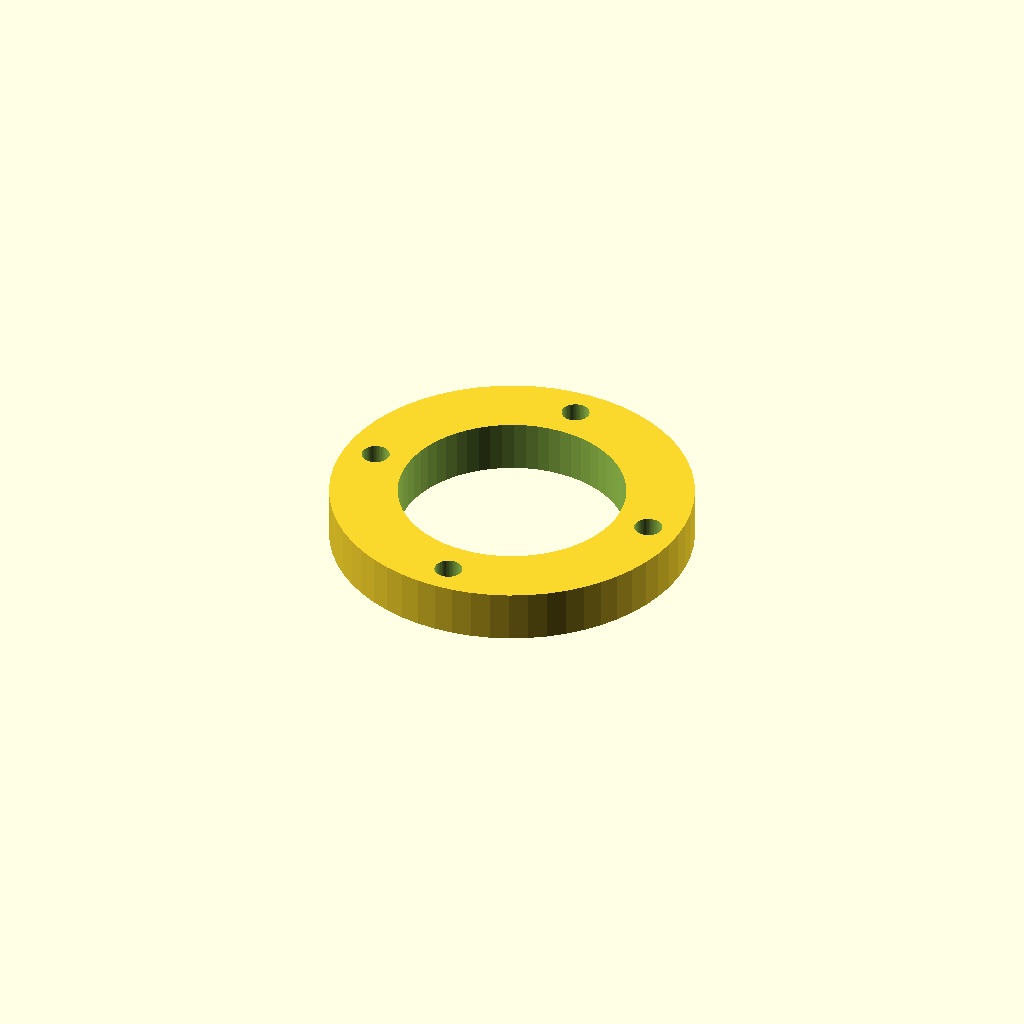
Cell 1: rendered with the file's own defaults.
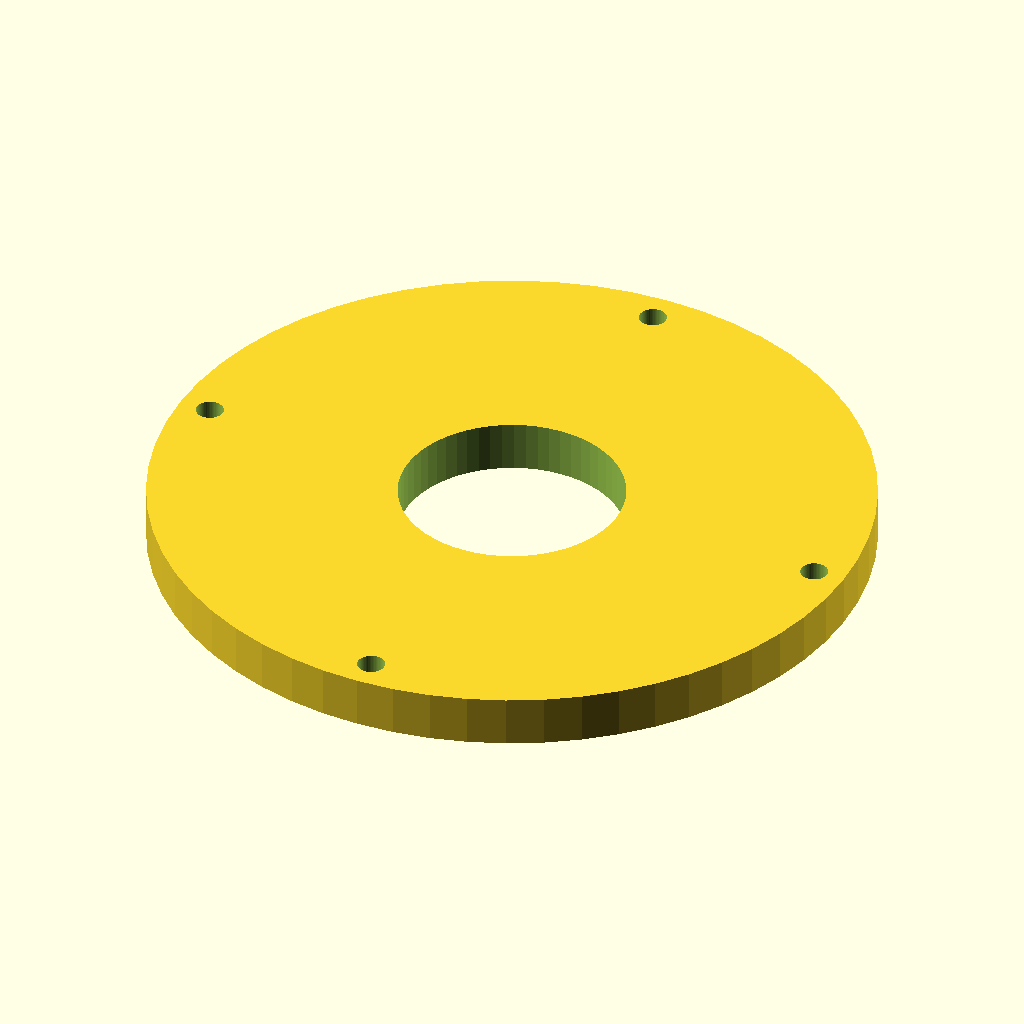
Cell 2 — outer_d set to 112, the other parameters unchanged.
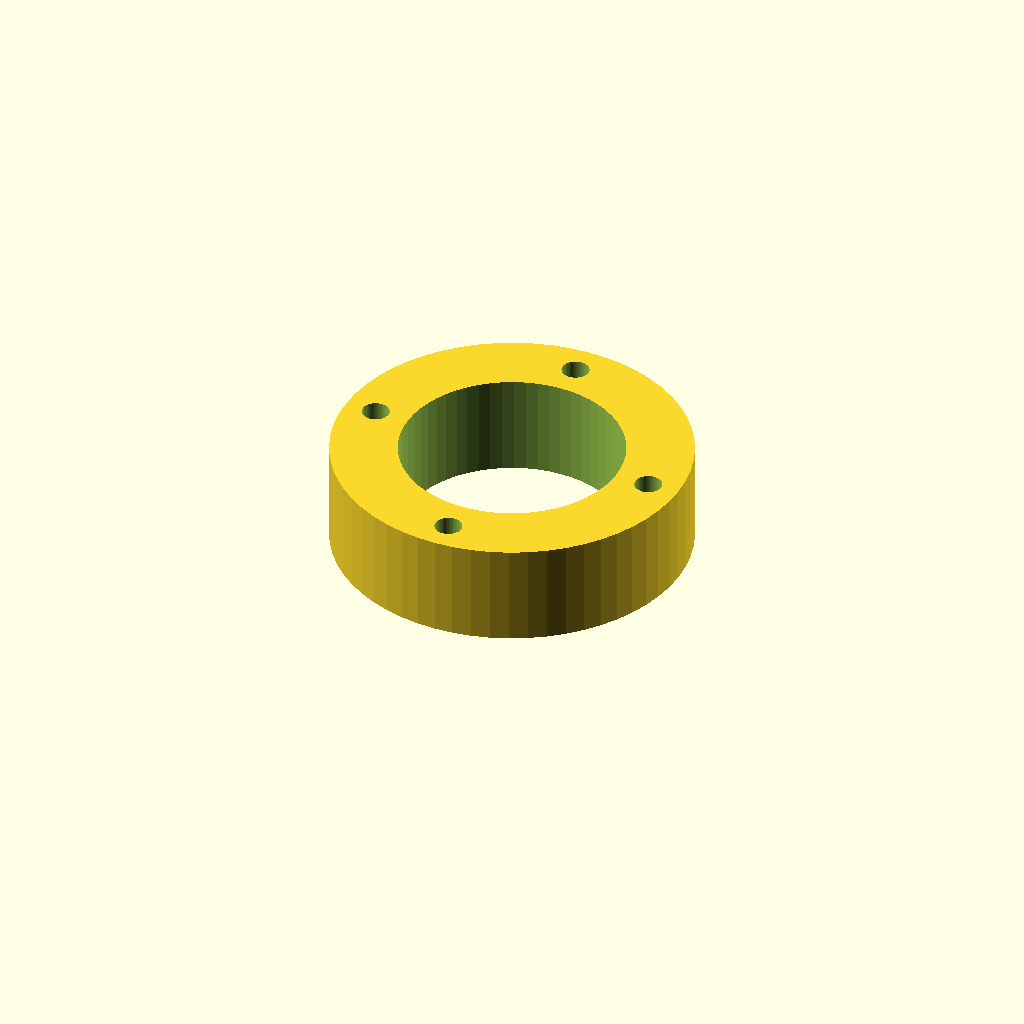
Cell 3: plate_t = 16 (everything else at default).
All cells are drawn from one camera (rotation 55°, 0°, 25°, orthographic, colour scheme Cornfield), so only the parameter changes between them.
Source of the model, optional_data/data/parts/part_0157.scad:
// Shaft-seal holder plate.
$fn = 60;
eps = 0.02;
seal_d = 35;
outer_d = 56;
plate_t = 8;
difference() { cylinder(d=outer_d,h=plate_t); translate([0,0,-eps]) cylinder(d=seal_d,h=plate_t+2*eps); for(i=[0:3]) rotate([0,0,i*90]) translate([outer_d/2-5,0,-eps]) cylinder(d=4.3,h=plate_t+2*eps); }
Parameter table extracted from the source (name, type, default, range or options):
eps: number, default 0.02
seal_d: number, default 35
outer_d: number, default 56
plate_t: number, default 8
